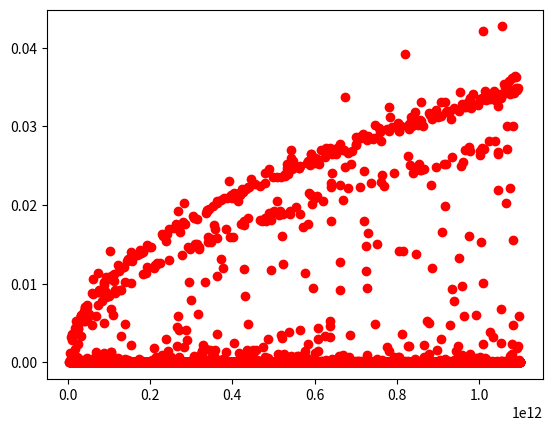

Recreate this plot in Python.
'''
Given an integer n,determine if it's prime or not.
The algorithm should run in sqrt(n) time. Take it as 'Long Integer
Draw a table and a graph to show the values for n varying from 2^32 to 2^128 in steps of 100.
'''

import math
import time
import matplotlib.pyplot as plt
import numpy as np
import random


def prime_no_prime(no):
    if no <= 1:
        return False
    if no == 2:
        return True

    if no > 2 and no % 2 == 0:
        print('ok')
        return False
    else:
        print('okkkk')
        square_root = math.floor(math.sqrt(no))
        for multiplier in range(3,square_root+1,2):
            if no % multiplier ==0:
                return False
        return True


def get_last_five_numbers(no):
    return no % 10000000000


def get_array():
    array = list()
    final_no = int(input('Enter a number till which all total no of prime number will be calculated'))
    for iterator in range(final_no):
        temp_no = int(iterator)
        array.append(temp_no)
    return array
'''
starting_time = time.time()
flag = prime_no_prime(numbers)
ending_time = time.time()
total_time = ending_time - starting_time
if flag == 1:
    print('No is prime')
if flag == 0:
    print('No is not prime')
print('Total time taken by the algorithm :' + str(total_time))
'''
#array = get_array()
#power = int(input('Mention the power for 2'))
#number = pow(2,power)
#last_five_numbers = get_last_five_numbers(number)

#total = 0
#for iterator in array:
#    flag = prime_no_prime(iterator)
#    total += flag
numbers = list()
time_taken = list()
for i in range(10000):
    get_number = np.float64(random.randint(pow(2,32),pow(2,40)))
    starting_time = time.time()
    flag = prime_no_prime(get_number)
    ending_time = time.time()
    total_time = ending_time - starting_time
    print('Total time taken by the algorithm :' + str(total_time))
    if total_time is not 0.0:
        numbers.append(get_number)
        time_taken.append(total_time)
    else:
        continue
print(time_taken)
plt.plot(numbers,time_taken,'ro')
plt.show()
